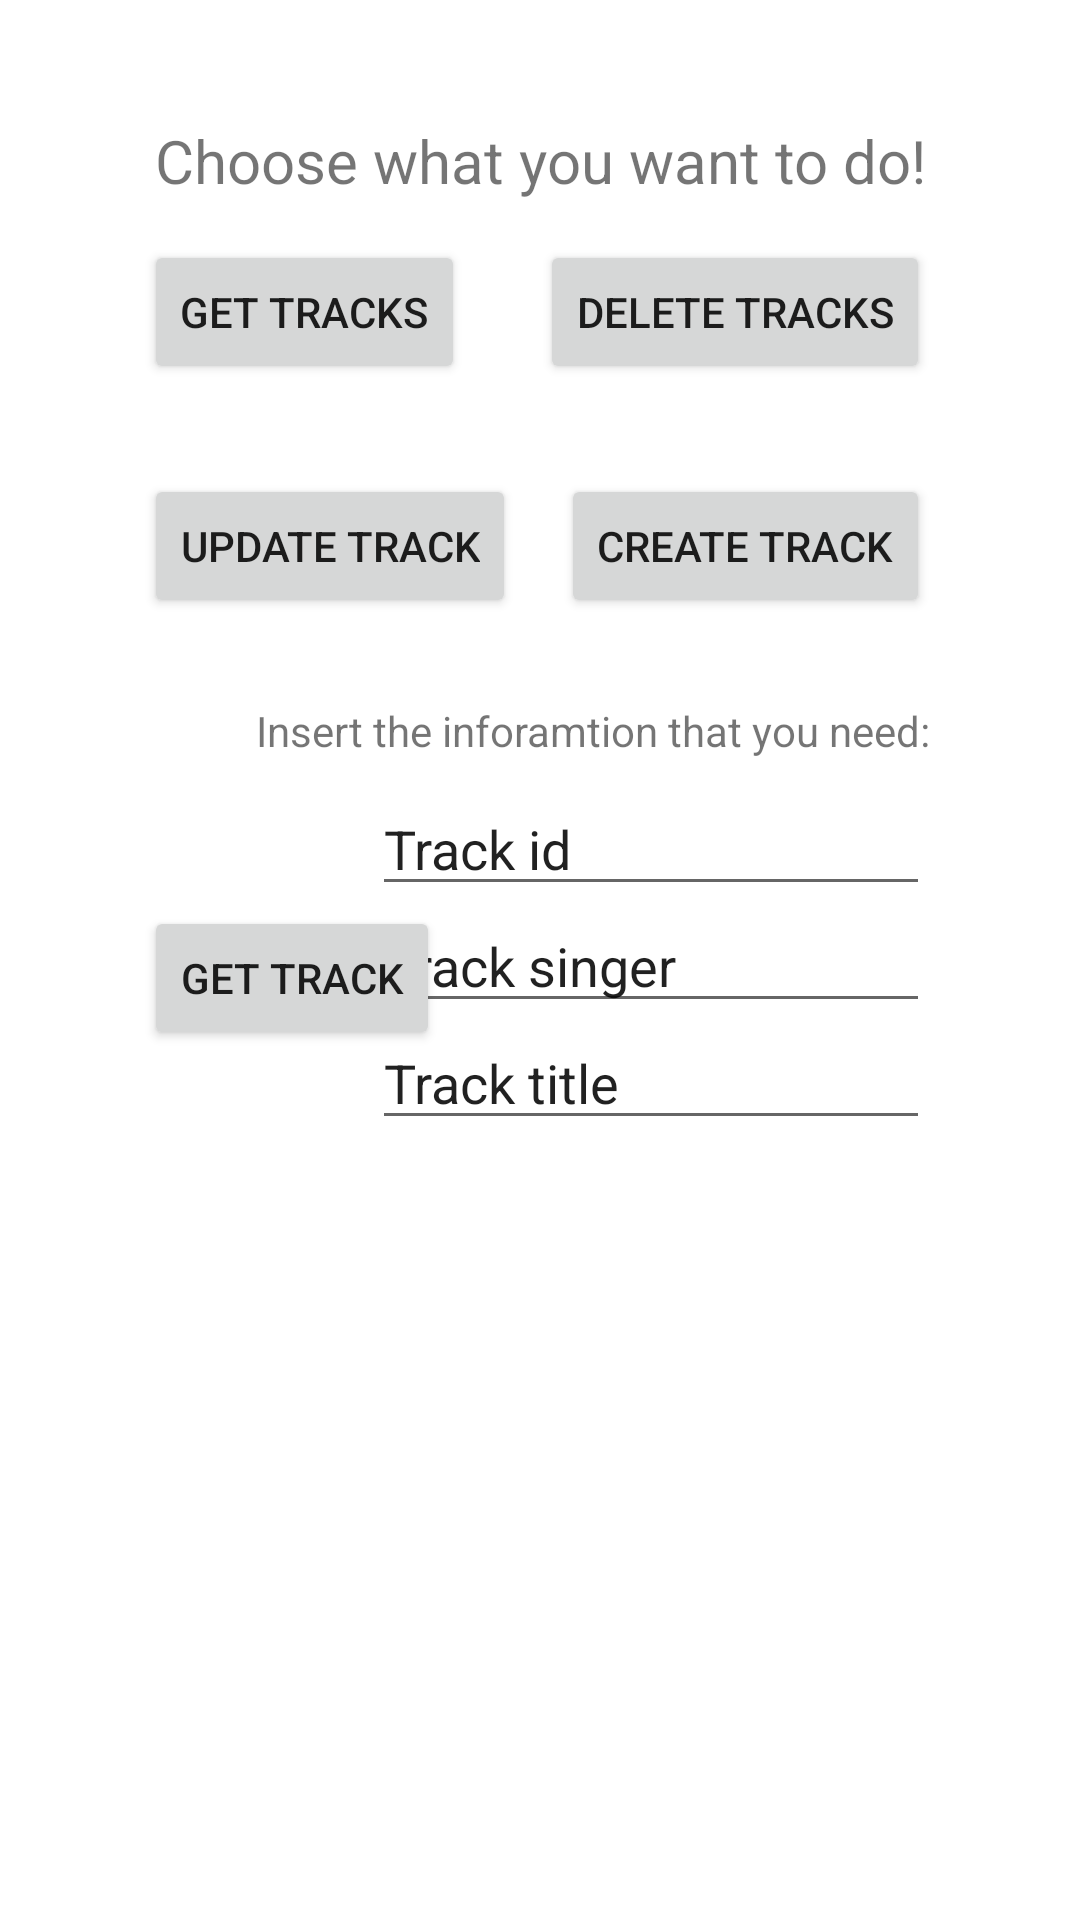

Here is an Android app screen rendered from its layout file. Give the layout XML and the strings, colors and styles it references.
<!-- AndroidManifest.xml: application theme Theme.RestWithAndroid -->
<!-- res/layout/activity_main.xml -->
<?xml version="1.0" encoding="utf-8"?>
<androidx.constraintlayout.widget.ConstraintLayout xmlns:android="http://schemas.android.com/apk/res/android"
    xmlns:app="http://schemas.android.com/apk/res-auto"
    xmlns:tools="http://schemas.android.com/tools"
    android:layout_width="match_parent"
    android:layout_height="match_parent"
    tools:context=".MainActivity">

    <Button
        android:id="@+id/buttonList"
        android:layout_width="wrap_content"
        android:layout_height="wrap_content"
        android:layout_marginStart="48dp"
        android:layout_marginTop="80dp"
        android:onClick="getTracks"
        android:text="Get Tracks"
        app:layout_constraintStart_toStartOf="parent"
        app:layout_constraintTop_toTopOf="parent" />

    <Button
        android:id="@+id/buttonTrack"
        android:layout_width="wrap_content"
        android:layout_height="wrap_content"
        android:layout_marginTop="96dp"
        android:onClick="getTrack"
        android:text="GET TRACK"
        app:layout_constraintStart_toStartOf="@+id/buttonUpdate"
        app:layout_constraintTop_toBottomOf="@+id/buttonCreate" />

    <Button
        android:id="@+id/buttonDelete"
        android:layout_width="wrap_content"
        android:layout_height="wrap_content"
        android:layout_marginEnd="50dp"
        android:text="Delete Tracks"
        app:layout_constraintEnd_toEndOf="parent"
        app:layout_constraintTop_toTopOf="@+id/buttonList"
        android:onClick="deleteTracks"/>

    <Button
        android:id="@+id/buttonUpdate"
        android:layout_width="wrap_content"
        android:layout_height="wrap_content"
        android:text="Update track"
        app:layout_constraintStart_toStartOf="@+id/buttonList"
        app:layout_constraintTop_toTopOf="@+id/buttonCreate"
        android:onClick="updateTracks"/>

    <Button
        android:id="@+id/buttonCreate"
        android:layout_width="wrap_content"
        android:layout_height="wrap_content"
        android:layout_marginTop="30dp"
        android:text="Create track"
        app:layout_constraintEnd_toEndOf="@+id/buttonDelete"
        app:layout_constraintTop_toBottomOf="@+id/buttonDelete"
        android:onClick="createTracks"/>

    <EditText
        android:id="@+id/trackIdBox"
        android:layout_width="186dp"
        android:layout_height="39dp"
        android:layout_marginTop="10dp"
        android:ems="10"
        android:inputType="textPersonName"
        android:text="Track id"
        app:layout_constraintEnd_toEndOf="@+id/buttonCreate"
        app:layout_constraintTop_toBottomOf="@+id/textView2" />

    <EditText
        android:id="@+id/trackSingerBox"
        android:layout_width="186dp"
        android:layout_height="39dp"
        android:ems="10"
        android:inputType="textPersonName"
        android:text="Track singer"
        app:layout_constraintEnd_toEndOf="@+id/trackIdBox"
        app:layout_constraintTop_toBottomOf="@+id/trackIdBox" />

    <EditText
        android:id="@+id/trackTitleBox"
        android:layout_width="186dp"
        android:layout_height="39dp"
        android:ems="10"
        android:inputType="textPersonName"
        android:text="Track title"
        app:layout_constraintEnd_toEndOf="@+id/trackIdBox"
        app:layout_constraintTop_toBottomOf="@+id/trackSingerBox" />

    <TextView
        android:id="@+id/textTitle"
        android:layout_width="wrap_content"
        android:layout_height="wrap_content"
        android:layout_marginTop="40dp"
        android:text="Choose what you want to do!"
        android:textSize="20sp"
        app:layout_constraintEnd_toEndOf="parent"
        app:layout_constraintStart_toStartOf="parent"
        app:layout_constraintTop_toTopOf="parent" />

    <TextView
        android:id="@+id/textView2"
        android:layout_width="wrap_content"
        android:layout_height="wrap_content"
        android:layout_marginTop="28dp"
        android:text="Insert the inforamtion that you need:"
        app:layout_constraintEnd_toEndOf="@+id/buttonCreate"
        app:layout_constraintTop_toBottomOf="@+id/buttonCreate" />

    <androidx.recyclerview.widget.RecyclerView
        android:id="@+id/recyclerView"
        android:layout_width="409dp"
        android:layout_height="316dp"
        android:layout_marginTop="100dp"
        app:layout_constraintBottom_toBottomOf="parent"
        app:layout_constraintEnd_toEndOf="parent"
        app:layout_constraintHorizontal_bias="0.5"
        app:layout_constraintStart_toStartOf="parent"
        app:layout_constraintTop_toBottomOf="@+id/trackIdBox"
        app:layout_constraintVertical_bias="0.5" />


</androidx.constraintlayout.widget.ConstraintLayout>
<!-- resources referenced by this layout -->
<resources>
  <style name="Theme.RestWithAndroid" parent="Theme.MaterialComponents.DayNight.DarkActionBar">
          
          <item name="colorPrimary">@color/purple_500</item>
          <item name="colorPrimaryVariant">@color/purple_700</item>
          <item name="colorOnPrimary">@color/white</item>
          
          <item name="colorSecondary">@color/teal_200</item>
          <item name="colorSecondaryVariant">@color/teal_700</item>
          <item name="colorOnSecondary">@color/black</item>
          
          <item name="android:statusBarColor">?attr/colorPrimaryVariant</item>
          
      </style>
  <!-- not gathered from this repository: default colours our renderer supplied (Android Studio template values) -->
  <color name="purple_500">#FF6200EE</color>
  <color name="purple_700">#FF3700B3</color>
  <color name="teal_200">#FF03DAC5</color>
  <color name="teal_700">#FF018786</color>
  <color name="black">#FF000000</color>
  <color name="white">#FFFFFFFF</color>
</resources>
